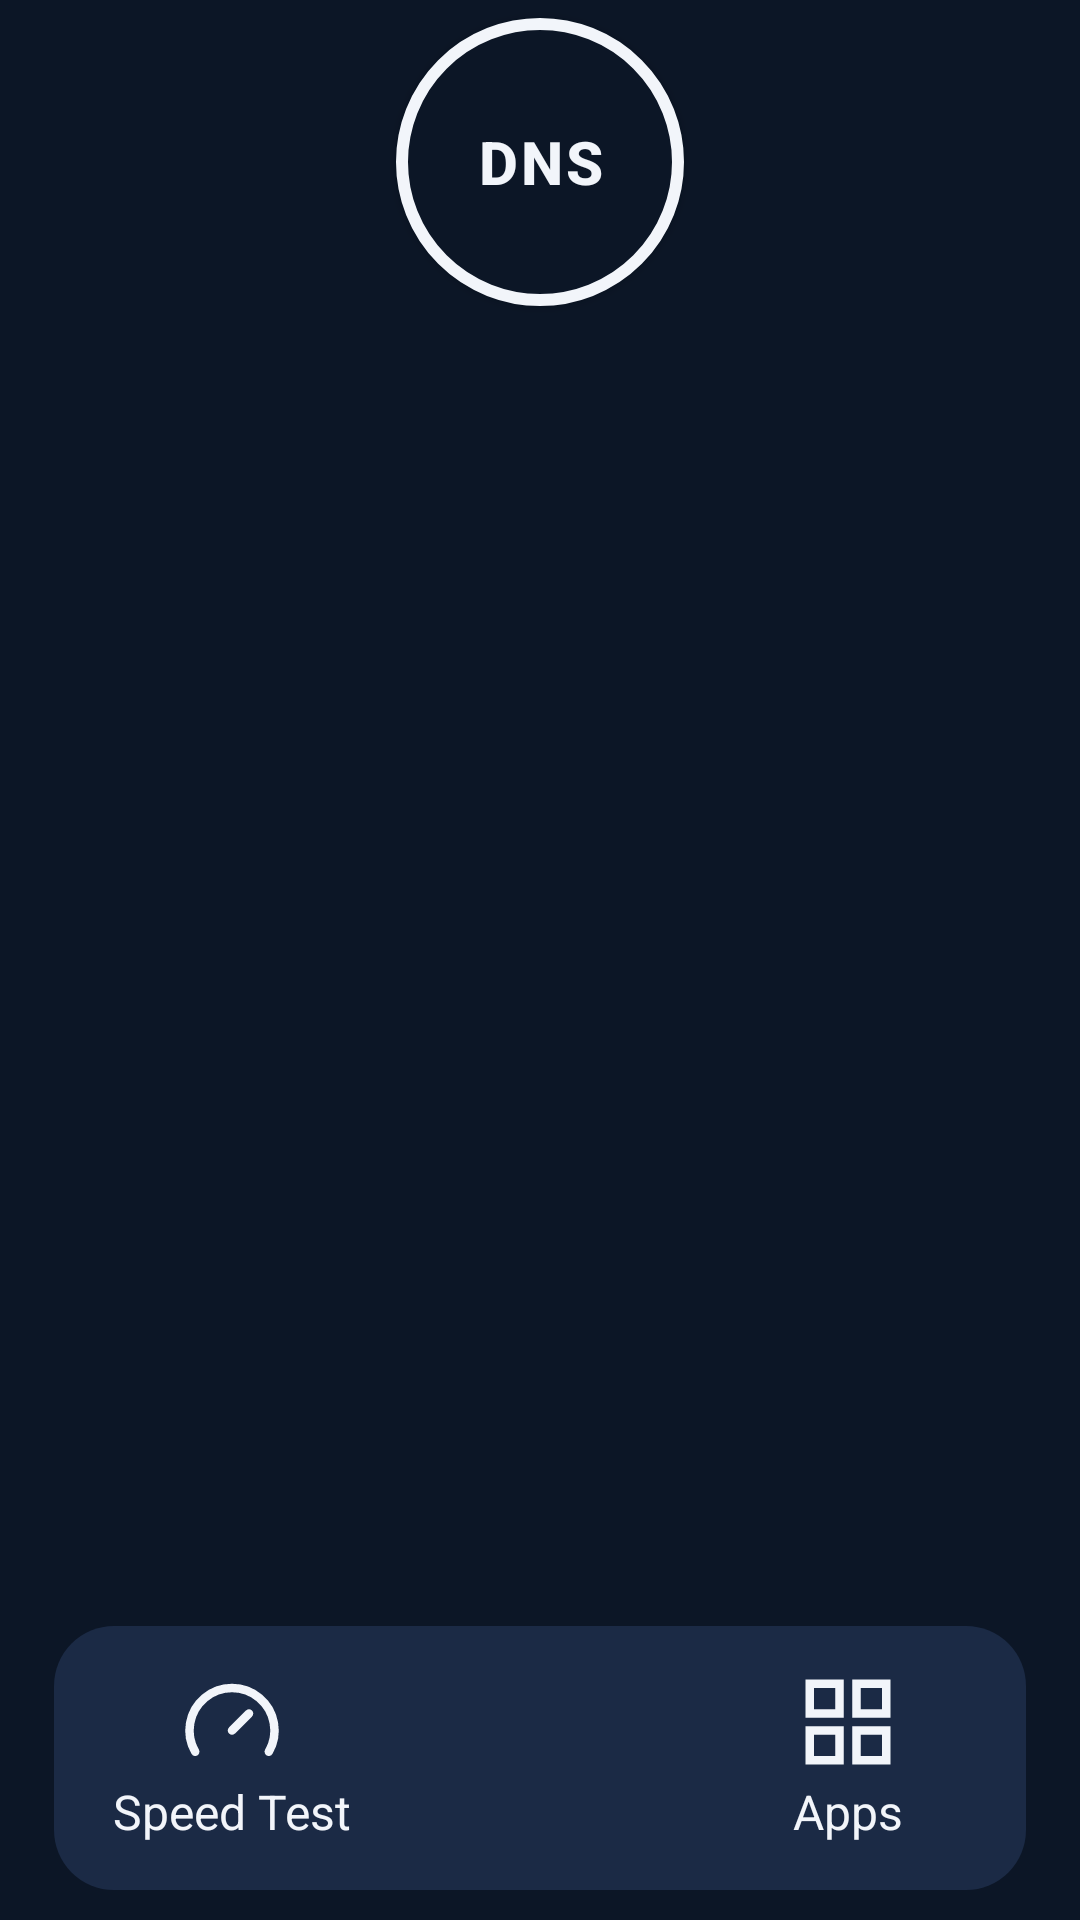

Reconstruct the res/layout file that produces this screen, plus the resources it refers to.
<!-- AndroidManifest.xml: application theme Theme.DevxyzDNS -->
<!-- res/layout/bottom_nav.xml -->
<?xml version="1.0" encoding="utf-8"?>
<FrameLayout xmlns:android="http://schemas.android.com/apk/res/android"
    android:layout_width="match_parent"
    android:layout_height="132dp">

    <LinearLayout
        android:layout_width="match_parent"
        android:layout_height="88dp"
        android:layout_gravity="bottom"
        android:layout_marginStart="18dp"
        android:layout_marginEnd="18dp"
        android:layout_marginBottom="10dp"
        android:background="@drawable/card2_rounded"
        android:gravity="center_vertical"
        android:orientation="horizontal"
        android:paddingStart="8dp"
        android:paddingEnd="8dp">

        <LinearLayout
            android:id="@+id/tabSpeed"
            android:layout_width="0dp"
            android:layout_height="match_parent"
            android:layout_weight="1"
            android:background="?attr/selectableItemBackground"
            android:clickable="true"
            android:focusable="true"
            android:gravity="center"
            android:orientation="vertical">
            <ImageView
                android:id="@+id/ivTabSpeed"
                android:layout_width="34dp"
                android:layout_height="34dp"
                android:src="@drawable/ic_gauge" />
            <TextView
                android:id="@+id/tvTabSpeed"
                android:layout_width="wrap_content"
                android:layout_height="wrap_content"
                android:layout_marginTop="2dp"
                android:text="@string/speed_test"
                android:textSize="16sp" />
        </LinearLayout>

        <Space
            android:layout_width="0dp"
            android:layout_height="match_parent"
            android:layout_weight="1" />

        <LinearLayout
            android:id="@+id/tabApps"
            android:layout_width="0dp"
            android:layout_height="match_parent"
            android:layout_weight="1"
            android:background="?attr/selectableItemBackground"
            android:clickable="true"
            android:focusable="true"
            android:gravity="center"
            android:orientation="vertical">
            <ImageView
                android:id="@+id/ivTabApps"
                android:layout_width="34dp"
                android:layout_height="34dp"
                android:src="@drawable/ic_grid" />
            <TextView
                android:id="@+id/tvTabApps"
                android:layout_width="wrap_content"
                android:layout_height="wrap_content"
                android:layout_marginTop="2dp"
                android:text="@string/apps"
                android:textSize="16sp" />
        </LinearLayout>
    </LinearLayout>

    <Button
        android:id="@+id/btnDns"
        android:layout_width="96dp"
        android:layout_height="96dp"
        android:layout_gravity="top|center_horizontal"
        android:layout_marginTop="6dp"
        android:background="@drawable/circle_dns_idle"
        android:letterSpacing="0.05"
        android:text="@string/dns"
        android:textColor="@color/text"
        android:textSize="20sp"
        android:textStyle="bold" />
</FrameLayout>
<!-- resources referenced by this layout -->
<resources>
  <color name="text">#F2F5FA</color>
  <!-- drawable card2_rounded (drawable) -->
  <shape xmlns:android="http://schemas.android.com/apk/res/android" android:shape="rectangle">
      <corners android:radius="20dp"/>
      <solid android:color="#1B2A45"/>
  </shape>
  <!-- drawable circle_dns_idle (drawable) -->
  <shape xmlns:android="http://schemas.android.com/apk/res/android" android:shape="oval">
      <solid android:color="#0C1626"/>
      <stroke android:width="4dp" android:color="#F2F5FA"/>
  </shape>
  <!-- drawable ic_gauge (drawable) -->
  <vector xmlns:android="http://schemas.android.com/apk/res/android"
      android:width="24dp" android:height="24dp"
      android:viewportWidth="24" android:viewportHeight="24">
      <path android:strokeColor="#F2F5FA" android:strokeWidth="2"
          android:strokeLineCap="round" android:pathData="m12,14 4,-4 M3.34,19a10,10 0 1,1 17.32,0"/>
  </vector>
  <!-- drawable ic_grid (drawable) -->
  <vector xmlns:android="http://schemas.android.com/apk/res/android"
      android:width="24dp" android:height="24dp"
      android:viewportWidth="24" android:viewportHeight="24">
      <path android:strokeColor="#F2F5FA" android:strokeWidth="2"
          android:pathData="M3,3h7v7h-7z M14,3h7v7h-7z M3,14h7v7h-7z M14,14h7v7h-7z"/>
  </vector>
  <string name="apps">Apps</string>
  <string name="dns">DNS</string>
  <string name="speed_test">Speed Test</string>
  <style name="Theme.DevxyzDNS" parent="Theme.Material3.Dark.NoActionBar">
          <item name="colorPrimary">@color/green</item>
          <item name="colorOnPrimary">#0C1626</item>
          <item name="android:colorBackground">@color/bg</item>
          <item name="colorSurface">@color/bg</item>
          <item name="colorOnSurface">@color/text</item>
          <item name="android:windowBackground">@color/bg</item>
          <item name="android:textColor">@color/text</item>
          <item name="android:textColorHint">@color/field_hint</item>
      </style>
  <color name="green">#43D14E</color>
  <color name="bg">#0C1626</color>
  <color name="field_hint">#6E7A93</color>
</resources>
